Run: headless pygame with SDL's dummy video driver; simulated clock (each Clock.tick advances the game by its frame time, no real sleeping); random seed 0; keys injected as events and as key.get_pressed() state; no mouse input.
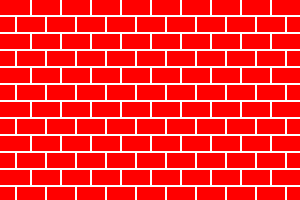
Frame 1 of 4 · flips 1–60 · no input
Frame 2 of 4 · flips 61–180 · tapped SPACE, RETURN · held RIGHT (→), D · screen unchanged from frame 1, image omitted
Frame 3 of 4 · flips 181–300 · held DOWN (↓), S · screen unchanged from frame 2, image omitted
Frame 4 of 4 · flips 301–420 · held LEFT (←), A, UP (↑), W · screen unchanged from frame 3, image omitted

The pygame program that drew these frames:

import pygame as pg

pg.init()
screen = pg.display.set_mode((300, 200))
clock = pg.time.Clock()
BG_COLOR = pg.Color('red')
running = True

screen.fill(BG_COLOR)

for i in range(12):
    pg.draw.line(screen, 'white', (0, i * 15 + (i - 1) * 2), (300, i * 15 + 2 * (i - 1)), 2)
    x = 0
    if i % 2 != 0:
        x += 15
    for j in range(10):
        if j == 0 and x == 0:
            continue
        cords1 = (j * 30 + x, i * 17)
        cords2 = (j * 30 + x, i * 17 + 15)
        pg.draw.line(screen, 'white', cords1, cords2, 2)


while running:
    for event in pg.event.get():
        if event.type == pg.QUIT:
            running = False

    pg.display.flip()
    clock.tick(60)
